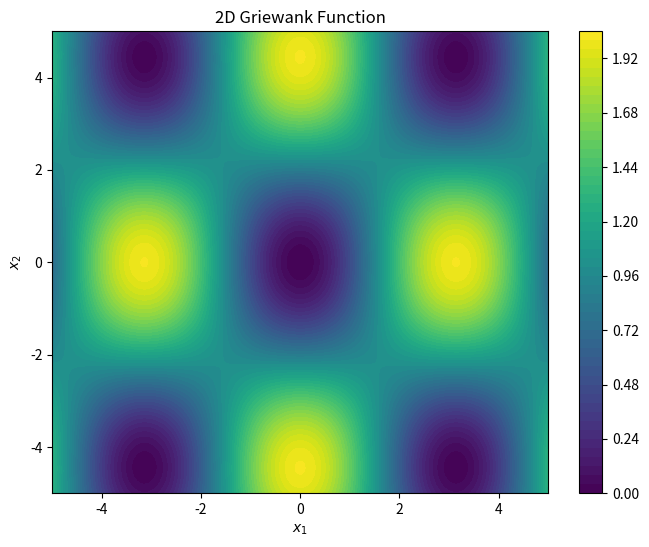

Python code for this plot: (Note: this script raises an exception after producing the figure.)
import numpy as np
import matplotlib.pyplot as plt

# Griewank function definition
def griewank(x1, x2):
    term1 = 1 + (x1**2 + x2**2) / 4000
    term2 = np.cos(x1 / np.sqrt(1)) * np.cos(x2 / np.sqrt(2))
    return term1 - term2

# Define grid
x1 = np.linspace(-5, 5, 400)
x2 = np.linspace(-5, 5, 400)
X1, X2 = np.meshgrid(x1, x2)
Z = griewank(X1, X2)

# Plot
plt.figure(figsize=(8, 6))
contour = plt.contourf(X1, X2, Z, levels=50, cmap='viridis')
plt.colorbar(contour)
plt.title('2D Griewank Function')
plt.xlabel('$x_1$')
plt.ylabel('$x_2$')
plt.savefig('results/griewank.png')
